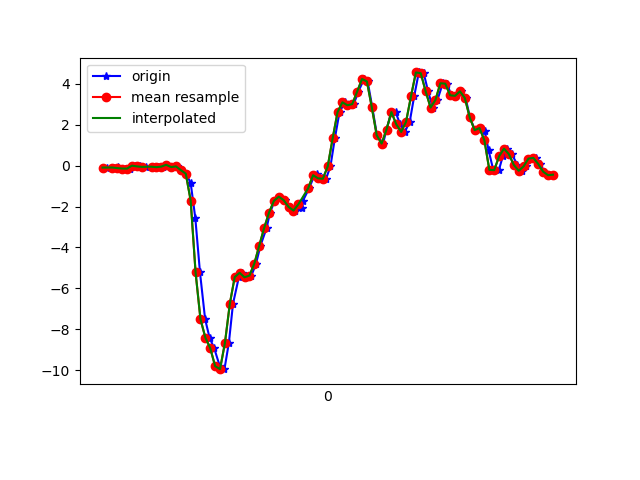

The table this chart was drawn from, first rows:
1617849551917, 545195537656563, -0.09582505, -0.31573942, 0.02697506
1617849551945, 545195556678163, -0.09216, 0.03001, 0.01598
1617849551962, 545195575699747, -0.08483, -0.3732, 0.06118
1617849551977, 545195594746147, -0.1545, 0.01657, -0.003568
1617849551993, 545195613767731, -0.1423, -0.07995, 0.04041
1617849552013, 545195632818771, -0.1447, 0.03368, -0.01701
1617849552031, 545195651840787, -0.001752, 0.1558, 0.02942
1617849552054, 545195670887619, -0.03718, -0.2424, 0.0172
1617849552076, 545195689909667, -0.06162, 0.1937, 0.0282
1617849552100, 545195708931683, -0.05306, -0.1642, 0.03797
1617849552108, 545195727995619, -0.05062, 0.2902, -0.04266
1617849552128, 545195747018851, -0.07628, 0.1876, 0.006206
1617849552146, 545195766066883, -0.04696, -0.06406, -0.01456
1617849552165, 545195785090051, 0.03979, 0.2328, 0.01476
1617849552184, 545195804113283, -0.07139, -0.05551, 0.03308
1617849552206, 545195823161283, -0.03718, 0.1204, 0.02453
1617849552222, 545195842152675, -0.2229, -0.1667, 0.1137
1617849552241, 545195861199043, -0.3939, -0.2107, 0.154
1617849552260, 545195880220579, -0.846, 0.1595, 0.22
1617849552279, 545195899266947, -2.566, -0.08605, 0.3739
1617849552298, 545195918288483, -5.212, -0.5173, 0.6977
1617849552319, 545195937292227, -7.502, -1.147, 0.8504
1617849552337, 545195956337795, -8.405, -1.324, 0.8797
1617849552356, 545195975358531, -8.923, -1.26, 0.9274
1617849552379, 545195994404163, -9.801, -1.683, 0.8125
1617849552398, 545196013544604, -9.947, -2.567, 0.457
1617849552416, 545196032475484, -8.664, -2.972, 0.1406
1617849552433, 545196051517660, -6.744, -2.68, -0.1587
1617849552457, 545196070535004, -5.443, -2.492, -0.419
1617849552470, 545196089577180, -5.238, -2.603, -0.7158
1617849552488, 545196108594588, -5.456, -2.839, -0.9712
1617849552508, 545196127611932, -5.375, -2.903, -1.172
1617849552527, 545196146687196, -4.791, -2.828, -1.307
1617849552545, 545196165705692, -3.914, -2.617, -1.379
1617849552570, 545196184748892, -3.055, -2.433, -1.382
1617849552584, 545196203767324, -2.301, -2.291, -1.24
1617849552603, 545196222785756, -1.722, -2.13, -1.052
1617849552622, 545196241855324, -1.518, -1.926, -0.8979
1617849552644, 545196260874588, -1.69, -1.712, -0.7684
1617849552667, 545196279893724, -2.019, -1.452, -0.6205
1617849552687, 545196298937756, -2.195, -1.101, -0.4788
1617849552715, 545196317957020, -2.073, -0.6945, -0.2858
1617849552719, 545196337017052, -1.71, -0.2498, -0.001125
1617849552744, 545196356036700, -1.105, 0.3196, 0.3703
1617849552764, 545196375081116, -0.5137, 1.028, 0.7637
1617849552778, 545196394100700, -0.422, 1.854, 1.14
1617849552797, 545196413145116, -0.6199, 2.719, 1.483
1617849552813, 545196432164828, -0.6419, 3.552, 1.904
1617849552831, 545196451203932, -0.03474, 4.477, 2.447
1617849552849, 545196470223388, 1.331, 5.569, 2.982
1617849552868, 545196489242908, 2.614, 6.629, 3.234
1617849552890, 545196508287260, 3.095, 7.34, 3.269
1617849552907, 545196527306780, 2.95, 7.699, 3.076
1617849552926, 545196546350620, 3.006, 7.728, 2.543
1617849552945, 545196565370140, 3.615, 7.329, 1.828
1617849552968, 545196584414364, 4.233, 6.984, 1.167
1617849552983, 545196603433756, 4.113, 6.168, 0.4802
1617849553002, 545196622453276, 2.844, 4.987, -0.003568
1617849553021, 545196641499548, 1.484, 3.529, -0.2161
1617849553046, 545196660519196, 1.077, 2.114, -0.3017
1617849553060, 545196679563548, 1.764, 1.155, -0.1893
... 36 more rows
